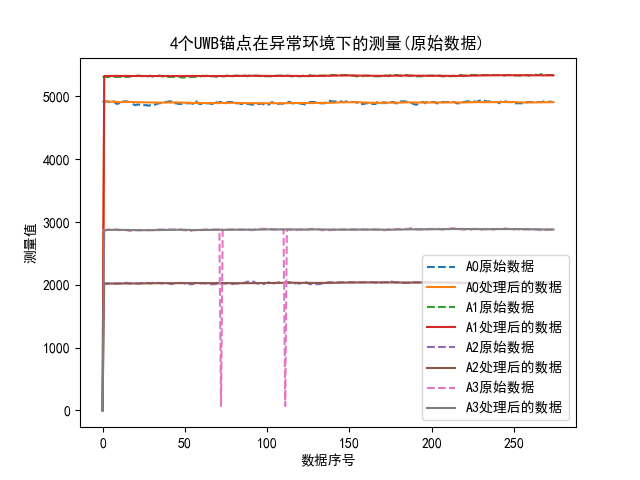

Source data for this figure (header and first rows):
Number, A0, A1, A2, A3
0.0, 0.0, 0.0, 0.0, 0.0
1.0, 4919, 5325, 2020, 2869
2.0, 4919, 5325, 2020, 2870
3.0, 4920, 5326, 2020, 2873
4.0, 4917, 5326, 2020, 2875
5.0, 4916, 5326, 2020, 2874
6.0, 4916, 5326, 2020, 2873
7.0, 4917, 5326, 2020, 2874
8.0, 4913, 5326, 2020, 2875
9.0, 4909, 5326, 2020, 2876
10.0, 4907, 5326, 2020, 2875
11.0, 4907, 5326, 2020, 2874
12.0, 4909, 5326, 2020, 2874
13.0, 4910, 5326, 2021, 2874
14.0, 4911, 5326, 2022, 2873
15.0, 4911, 5326, 2022, 2873
16.0, 4911, 5326, 2022, 2872
17.0, 4911, 5326, 2022, 2871
18.0, 4909, 5325, 2022, 2870
19.0, 4908, 5325, 2022, 2869
20.0, 4907, 5324, 2022, 2869
21.0, 4907, 5325, 2022, 2870
22.0, 4906, 5325, 2021, 2870
23.0, 4906, 5326, 2021, 2870
24.0, 4905, 5325, 2022, 2870
25.0, 4905, 5325, 2022, 2870
26.0, 4904, 5324, 2023, 2870
27.0, 4904, 5324, 2024, 2870
28.0, 4904, 5324, 2024, 2870
29.0, 4903, 5324, 2024, 2870
30.0, 4903, 5324, 2024, 2870
31.0, 4903, 5324, 2024, 2870
32.0, 4902, 5324, 2024, 2870
33.0, 4901, 5324, 2024, 2871
34.0, 4900, 5324, 2025, 2872
35.0, 4900, 5325, 2025, 2872
36.0, 4900, 5324, 2025, 2873
37.0, 4901, 5324, 2025, 2873
38.0, 4902, 5324, 2026, 2874
39.0, 4902, 5324, 2026, 2874
40.0, 4903, 5324, 2026, 2874
41.0, 4904, 5324, 2026, 2875
42.0, 4905, 5324, 2026, 2875
43.0, 4906, 5324, 2026, 2875
44.0, 4905, 5324, 2025, 2876
45.0, 4904, 5324, 2026, 2876
46.0, 4902, 5324, 2026, 2876
47.0, 4901, 5324, 2026, 2876
48.0, 4899, 5324, 2026, 2877
49.0, 4898, 5324, 2027, 2876
50.0, 4898, 5324, 2026, 2876
51.0, 4897, 5324, 2026, 2875
52.0, 4897, 5324, 2026, 2874
53.0, 4896, 5325, 2026, 2873
54.0, 4896, 5325, 2026, 2872
55.0, 4895, 5325, 2027, 2872
56.0, 4896, 5325, 2027, 2872
57.0, 4897, 5325, 2027, 2872
58.0, 4897, 5325, 2027, 2872
59.0, 4896, 5325, 2028, 2872
... 215 more rows
